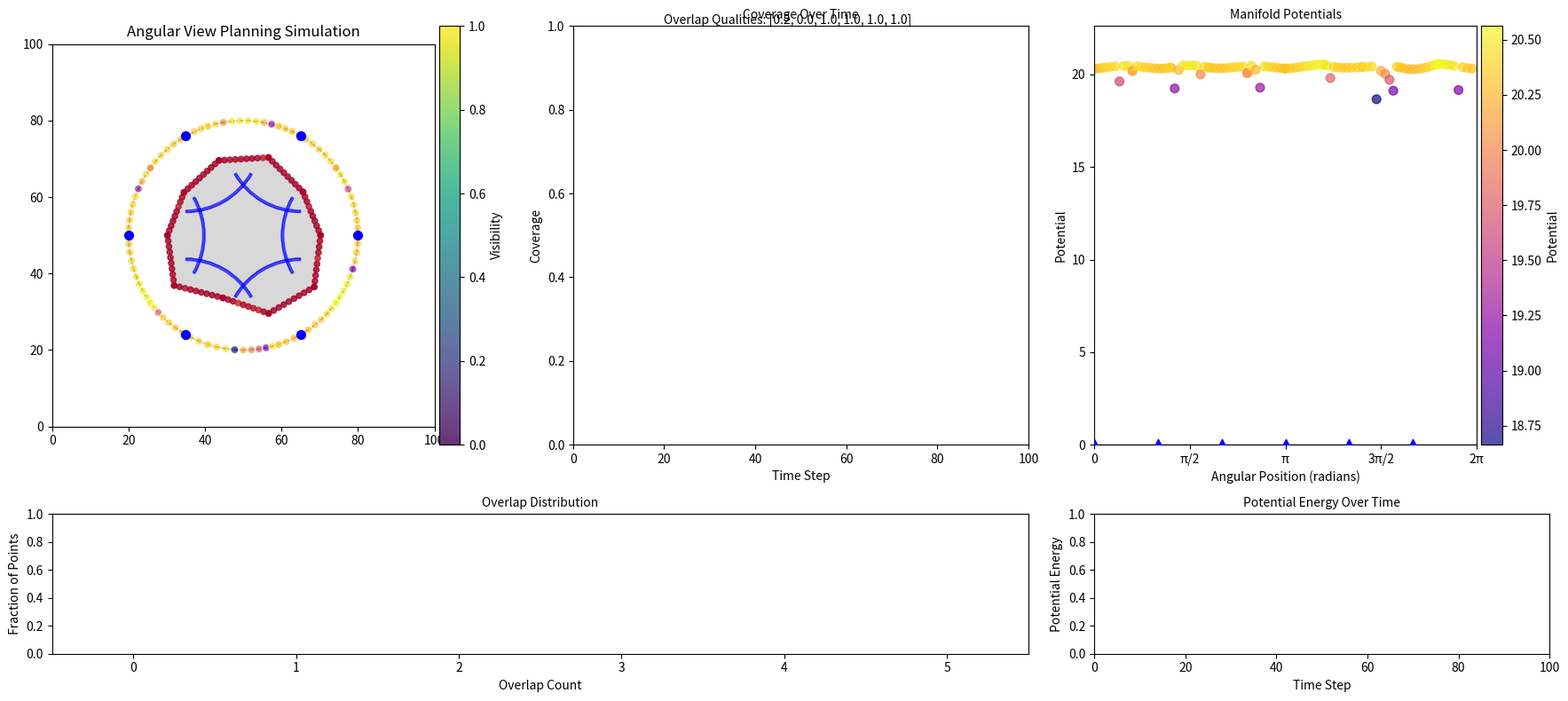

The matplotlib source for this figure:
import numpy as np
import matplotlib.pyplot as plt
import matplotlib.animation as animation
from matplotlib.patches import Wedge, Circle
from matplotlib.gridspec import GridSpec
import matplotlib.colors as mcolors
import time
from scipy.interpolate import interp1d

# Configuration parameters
grid_size = 100  # Grid resolution for potential field calculation
frames = 100     # Number of animation frames
num_particles = 6  # Initial number of viewpoints

# Circle parameters
circle_radius = 30  # Radius of the bounding circle for viewpoints
circle_center = np.array([grid_size/2, grid_size/2])  # Center of the circle

# Field of view parameters
fov_angle = 60  # Field of view angle in degrees
fov_radius = 20  # Maximum distance a viewpoint can see

# Object initialization
theta = np.linspace(0, 2*np.pi, 10, endpoint=False)
radii = 20 + 3*np.random.uniform(-1, 1, size=10)  # random but limited
x = 50 + radii * np.cos(theta)
y = 50 + radii * np.sin(theta)
object_vertices = np.column_stack((x, y))

# Small value to prevent division by zero
epsilon = 1e-6

class AngularViewPlanningField:
    def __init__(self, grid_size, num_particles, fov_angle, fov_radius):
        self.grid_size = grid_size
        self.fov_angle = fov_angle  # in degrees
        self.fov_radius = fov_radius
        
        # Object with vertices
        self.object_points = None
        self.obj_visibility = None
        self.obj_visibility_from_each = None  # Store visibility from each viewpoint
        
        # For manifold representation
        self.obj_manifold_projections = None  # Angular positions of points projected on manifold
        self.obj_potentials = None  # Potential value for each projected point
        
        # Overlap quality values - quality for each level of overlap
        # By default, set all to 1.0 for original behavior
        self.overlap_qualities = [0.2, 0.0, 1.0, 1.0, 1.0, 1.0]  # For 0, 1, 2, 3, 4, 5+ overlaps
        
        # Visibility function parameters
        self.distance_sharpness = 25.0
        self.angle_sharpness = 20.0
        self.visibility_threshold = 0.05
        
    def set_object_points(self, vertices, num_points_per_edge=10):
        """
        Convert object vertices to a set of points along the perimeter.
        """
        object_points = []
        
        # For each edge of the polygon
        for i in range(len(vertices)):
            start = vertices[i]
            end = vertices[(i + 1) % len(vertices)]
            
            # Generate points along this edge
            for t in np.linspace(0, 1, num_points_per_edge):
                point = start + t * (end - start)
                object_points.append(point)
        
        self.object_points = np.array(object_points)
        self.obj_visibility = np.zeros(len(self.object_points))
        
        # Pre-compute angular projections of object points onto the manifold
        self.compute_manifold_projections()
        
        return self.object_points
    
    def compute_manifold_projections(self):
        """
        Project object points onto the manifold (circle) using angular coordinates.
        Each object point projects directly to the manifold.
        """
        if self.object_points is None:
            return
            
        # Calculate vectors from circle center to each object point
        obj_vectors = self.object_points - circle_center
        
        # Convert to angular positions on the manifold
        self.obj_manifold_projections = np.arctan2(obj_vectors[:, 1], obj_vectors[:, 0])
        self.obj_manifold_projections = np.mod(self.obj_manifold_projections, 2*np.pi)  # Ensure [0, 2π)
        
        # Initialize potentials array
        self.obj_potentials = np.zeros(len(self.object_points))
    
    def initialize_viewpoints(self, num_viewpoints, radius, center):
        """
        Initialize viewpoints evenly distributed on a circle using angular coordinates.
        Returns both angular positions and corresponding 2D positions with directions.
        """
        # Angular positions (in radians)
        theta = np.linspace(0, 2*np.pi, num_viewpoints, endpoint=False)
        
        # Convert to Cartesian coordinates
        x = center[0] + radius * np.cos(theta)
        y = center[1] + radius * np.sin(theta)
        
        # Direction vectors (pointing to center)
        dx = center[0] - x
        dy = center[1] - y
        
        # Normalize direction vectors
        norm = np.sqrt(dx**2 + dy**2) + epsilon
        dx /= norm
        dy /= norm
        
        # Combine position and direction
        viewpoints = np.column_stack([x, y, dx, dy])
        
        # Initialize visibility from each viewpoint
        if self.object_points is not None:
            self.obj_visibility_from_each = np.zeros((len(self.object_points), num_viewpoints))
        
        return viewpoints, theta
    
    def can_see_point(self, viewpoint_pos, direction, obj_point):
        """
        Check how well a viewpoint can see an object point using a sharp sigmoid model.
        Returns a value between 0 (not visible) and 1 (fully visible).
        """
        to_obj = obj_point - viewpoint_pos
        distance = np.linalg.norm(to_obj)
        
        # Hard distance cutoff for speed
        if distance > self.fov_radius * 1.05:
            return 0.0
            
        # Distance factor: Very sharp sigmoid at the edge of FOV radius
        distance_factor = 1.0 / (1.0 + np.exp(self.distance_sharpness * (distance/self.fov_radius - 0.95)))
        
        # Angle calculation
        to_obj_normalized = to_obj / (distance + epsilon)
        cos_angle = np.dot(to_obj_normalized, direction)
        
        # Convert cos(angle) to angle in radians
        angle = np.arccos(np.clip(cos_angle, -1.0, 1.0))
        
        # Angle factor: Very sharp sigmoid at the edge of FOV angle
        angle_threshold = np.radians(self.fov_angle / 2)
        angle_factor = 1.0 / (1.0 + np.exp(self.angle_sharpness * (angle/angle_threshold - 0.95)))
        
        # Combine factors - multiply to get overall visibility
        visibility = distance_factor * angle_factor
        
        # Higher threshold for numerical stability to make FOV even sharper
        if visibility < self.visibility_threshold:
            return 0.0
            
        return visibility
    
    def set_overlap_qualities(self, qualities):
        """
        Set quality values for different overlap counts.
        
        Parameters:
        - qualities: List of values for 0, 1, 2, 3, 4, 5+ overlaps
                     Higher values = more satisfied with this level of overlap
        
        Example:
        field.set_overlap_qualities([0.0, 0.5, 1.0, 0.7, 0.4, 0.2])
        This will make double coverage (overlap=2) the most satisfied state.
        """
        if len(qualities) < 6:
            raise ValueError("Please provide at least 6 quality values (for 0-5+ overlaps)")
        self.overlap_qualities = qualities
        
    def update_visibility(self, viewpoints):
        """
        Update visibility of object points with controlled overlap quality.
        """
        if self.object_points is None:
            return 0.0
            
        # Reset visibility
        self.obj_visibility.fill(0)
        
        # Initialize/resize visibility from each viewpoint array if needed
        num_viewpoints = viewpoints.shape[0]
        if self.obj_visibility_from_each is None or self.obj_visibility_from_each.shape[1] != num_viewpoints:
            self.obj_visibility_from_each = np.zeros((len(self.object_points), num_viewpoints))
        else:
            self.obj_visibility_from_each.fill(0)
        
        # Extract positions and directions
        positions = viewpoints[:, :2]
        directions = viewpoints[:, 2:]
        
        # For each object point
        for i, obj_point in enumerate(self.object_points):
            # Calculate visibility from each viewpoint separately
            for j, (pos, direction) in enumerate(zip(positions, directions)):
                visibility = self.can_see_point(pos, direction, obj_point)
                self.obj_visibility_from_each[i, j] = visibility
            
            # Count viewpoints that can see this point (for overlap calculation)
            # Using binary threshold of 0.5 for counting overlaps
            overlap_count = np.sum(self.obj_visibility_from_each[i] > 0.5)
            
            # Apply the quality based on overlap count
            if overlap_count >= len(self.overlap_qualities):
                quality = self.overlap_qualities[-1]  # Use last value for high overlaps
            else:
                quality = self.overlap_qualities[overlap_count]
            
            # Update visibility with the quality value
            # This is a key change - visibility becomes a function of overlap quality
            raw_visibility = np.max(self.obj_visibility_from_each[i])  # Maximum visibility
            
            # Final visibility is raw_visibility * quality
            # This way, the overlap count controls how "good" the visibility is
            self.obj_visibility[i] = raw_visibility * quality
        
        # Calculate and return average coverage
        coverage = np.mean(self.obj_visibility)
        return coverage
        
    def compute_potential(self, viewpoints):
        """
        Compute potential for each object point projected onto the manifold.
        Potential = (1 - visibility) * sum(log(distance to each viewpoint))
        """
        # Extract positions for distance calculations
        positions = viewpoints[:, :2]
        
        # For each object point
        for i, obj_point in enumerate(self.object_points):
            # Calculate distances to all viewpoints
            diffs = positions - obj_point
            distances = np.linalg.norm(diffs, axis=1) + epsilon
            
            # Logarithmic potential
            log_distance_sum = np.sum(np.log(distances))
            
            # Potential is (1-visibility) * log_distance_sum
            self.obj_potentials[i] = (1.0 - self.obj_visibility[i]) * log_distance_sum
    
    def compute_angular_forces(self, angular_positions, alpha=1.0, k_rep=0.2):
        """
        Compute angular forces directly from object points projected onto the manifold:
        - Attraction from low-visibility object points
        - Repulsion between viewpoints
        """
        num_viewpoints = len(angular_positions)
        angular_forces = np.zeros(num_viewpoints)

        # --- Attractive Force from Object Points with Potential ---
        for j in range(num_viewpoints):
            theta_j = angular_positions[j]
            force = 0.0
            
            # Calculate force from each object point based on its potential
            for i in range(len(self.obj_manifold_projections)):
                # Only consider points with potential above a small threshold
                if np.abs(self.obj_potentials[i]) > 0.01:  # Small threshold for numerical stability
                    theta_i = self.obj_manifold_projections[i]
                    
                    # Calculate angular difference (shortest path on circle)
                    delta_theta = theta_i - theta_j
                    delta_theta = np.arctan2(np.sin(delta_theta), np.cos(delta_theta))
                    
                    distance = np.abs(delta_theta) + epsilon
                    sign = np.sign(delta_theta)
                    
                    # Force is proportional to potential and inversely to distance
                    # Using the object's potential directly here is the key
                    force += self.obj_potentials[i] * (1.0 / distance) * sign
            
            angular_forces[j] = alpha * force

        # --- Repulsive Force Between Viewpoints ---
        if k_rep > 0 and num_viewpoints > 1:
            sigma = 0.1  # Width of Gaussian repulsion
            for i in range(num_viewpoints):
                for j in range(num_viewpoints):
                    if i != j:
                        delta_theta = angular_positions[j] - angular_positions[i]
                        delta_theta = np.arctan2(np.sin(delta_theta), np.cos(delta_theta))
                        
                        # Gaussian repulsion
                        gaussian_repulsion = k_rep * (-delta_theta / sigma**2) * np.exp(-(delta_theta**2) / (2*sigma**2))
                        angular_forces[i] += gaussian_repulsion

        return angular_forces
    
    def update_viewpoints(self, viewpoints, angular_positions, learning_rate=0.01,
                      m=None, v=None, t=0, beta1=0.9, beta2=0.999, eps=1e-8, 
                      k_attr=0.4, k_rep=1):
        """
        Update viewpoint positions using angular coordinates with Adam optimizer.
        """
        # Calculate angular forces directly from projected object points
        angular_forces = self.compute_angular_forces(angular_positions, 
                                               alpha=k_attr, k_rep=k_rep)
        
        # Apply damping to reduce oscillations
        if t > 50:  # After initial exploration phase
            angular_forces *= 0.9  # Damping factor
        
        # Adam optimizer update
        if m is None:
            m = np.zeros_like(angular_positions)
        if v is None:
            v = np.zeros_like(angular_positions)
            
        t += 1
        m = beta1 * m + (1 - beta1) * angular_forces
        v = beta2 * v + (1 - beta2) * (angular_forces ** 2)
        
        m_hat = m / (1 - beta1**t)
        v_hat = v / (1 - beta2**t)
        
        # Update angular positions with fixed learning rate
        angular_positions += learning_rate * m_hat / (np.sqrt(v_hat) + eps)
        
        # Ensure angles stay within [0, 2π)
        angular_positions = angular_positions % (2 * np.pi)
        
        # Convert back to Cartesian coordinates
        x = circle_center[0] + circle_radius * np.cos(angular_positions)
        y = circle_center[1] + circle_radius * np.sin(angular_positions)
        
        # Update positions in viewpoints array
        viewpoints[:, 0] = x
        viewpoints[:, 1] = y
        
        # Update directions to point to center
        dx = circle_center[0] - x
        dy = circle_center[1] - y
        
        # Normalize direction vectors
        norm = np.sqrt(dx**2 + dy**2) + epsilon
        dx /= norm
        dy /= norm
        
        # Update directions
        viewpoints[:, 2] = dx
        viewpoints[:, 3] = dy
        
        return viewpoints, angular_positions, m, v, t

# Initial setup for the field
field = AngularViewPlanningField(grid_size, num_particles, fov_angle, fov_radius)
object_points = field.set_object_points(object_vertices, num_points_per_edge=10)
viewpoints, angular_positions = field.initialize_viewpoints(num_particles, circle_radius, circle_center)

# By default, use uniform overlap qualities (original behavior)
# Change these values to control overlap behavior
field.set_overlap_qualities([0.2, 0.0, 1.0, 1.0, 1.0, 1.0])  # Default: all visible states equally good

# Calculate initial visibility and potential
coverage = field.update_visibility(viewpoints)
field.compute_potential(viewpoints)

# Setup figure for animation
fig = plt.figure(figsize=(18, 8), dpi=100)
gs = GridSpec(2, 3, width_ratios=[1, 1, 1], height_ratios=[3, 1])

# Main visualization area
ax_main = fig.add_subplot(gs[0, 0])
ax_main.set_xlim(0, grid_size)
ax_main.set_ylim(0, grid_size)
ax_main.set_aspect("equal")
ax_main.set_title("Angular View Planning Simulation", fontsize=12)

# Coverage plot
ax_coverage = fig.add_subplot(gs[0, 1])
ax_coverage.set_xlim(0, frames)
ax_coverage.set_ylim(0, 1)
ax_coverage.set_xlabel("Time Step", fontsize=10)
ax_coverage.set_ylabel("Coverage", fontsize=10)
ax_coverage.set_title("Coverage Over Time", fontsize=10)

# Manifold plot - showing projected object points directly
ax_manifold = fig.add_subplot(gs[0, 2])
ax_manifold.set_xlim(0, 2*np.pi)
ax_manifold.set_ylim(0, np.max(field.obj_potentials)*1.1)  # Adjust based on potential values
ax_manifold.set_xlabel("Angular Position (radians)", fontsize=10)
ax_manifold.set_ylabel("Potential", fontsize=10)
ax_manifold.set_title("Manifold Potentials", fontsize=10)
ax_manifold.set_xticks(np.linspace(0, 2*np.pi, 5))
ax_manifold.set_xticklabels(['0', 'π/2', 'π', '3π/2', '2π'])

# Overlap distribution plot (new)
ax_overlap = fig.add_subplot(gs[1, 0:2])
ax_overlap.set_xlim(-0.5, 5.5)
ax_overlap.set_ylim(0, 1)
ax_overlap.set_xlabel("Overlap Count", fontsize=10)
ax_overlap.set_ylabel("Fraction of Points", fontsize=10)
ax_overlap.set_title("Overlap Distribution", fontsize=10)
ax_overlap.set_xticks(range(6))

# Energy plot
ax_energy = fig.add_subplot(gs[1, 2])
ax_energy.set_xlim(0, frames)
ax_energy.set_ylim(0, 1)
ax_energy.set_xlabel("Time Step", fontsize=10)
ax_energy.set_ylabel("Potential Energy", fontsize=10)
ax_energy.set_title("Potential Energy Over Time", fontsize=10)

energy_line, = ax_energy.plot([], [], color='red')

# Adjust spacing
plt.subplots_adjust(wspace=0.3, hspace=0.3)

# Create a UI control to show current overlap qualities
ax_header = plt.axes([0.1, 0.95, 0.8, 0.03])
overlap_text = ax_header.text(0.5, 0.5, 'Overlap Qualities: ' + str(field.overlap_qualities), 
                          ha='center', va='center', transform=ax_header.transAxes)
ax_header.axis('off')

# Plot elements
# Polygon
polygon = plt.Polygon(object_vertices, fill=True, alpha=0.3, color='gray')
ax_main.add_patch(polygon)

# Bounding circle
circle = plt.Circle(circle_center, circle_radius, fill=False, color='black', linestyle='--')
ax_main.add_patch(circle)

# Simple circle outline for the manifold
manifold_circle = plt.Circle(circle_center, circle_radius, fill=False, color='lightgray', linestyle='-', alpha=0.5)
ax_main.add_patch(manifold_circle)

# Create projected points on the manifold (Set S) with coloring based on potential
projected_x = circle_center[0] + circle_radius * np.cos(field.obj_manifold_projections)
projected_y = circle_center[1] + circle_radius * np.sin(field.obj_manifold_projections)

# Create scatter for projected points S on the manifold
manifold_projected_scatter = ax_main.scatter(
    projected_x, projected_y,
    c=field.obj_potentials,  # Color by potential
    cmap='plasma',
    s=40,  # Slightly larger to make them visible
    alpha=0.7,
    zorder=2,
    edgecolors='white'  # White edges to make them stand out
)

# Object points with visibility coloring
object_scatter = ax_main.scatter(object_points[:, 0], object_points[:, 1], 
                               c=plt.cm.RdYlGn(field.obj_visibility), 
                               s=20, alpha=0.8, zorder=3)

# Viewpoints
viewpoint_scatter = ax_main.scatter(viewpoints[:, 0], viewpoints[:, 1], 
                                 c='blue', s=50, zorder=4)

# FOV visualization
fov_patches = []
for i in range(viewpoints.shape[0]):
    pos = viewpoints[i, :2]
    direction = viewpoints[i, 2:]
    
    # Calculate angle in degrees
    angle = np.degrees(np.arctan2(direction[1], direction[0]))
    
    # Outer wedge
    wedge = Wedge(pos, fov_radius, angle - fov_angle/2, angle + fov_angle/2, 
                 alpha=0.3, color='blue', zorder=1, width=0)
    ax_main.add_patch(wedge)
    
    # Add border
    edge_wedge = Wedge(pos, fov_radius, angle - fov_angle/2, angle + fov_angle/2, 
                     alpha=0.6, color='blue', zorder=1, width=fov_radius*0.03)
    ax_main.add_patch(edge_wedge)
    
    fov_patches.append(wedge)
    fov_patches.append(edge_wedge)

# Coverage line
coverage_line, = ax_coverage.plot([], [], color='blue')
coverage_data = [coverage]

# Overlap histogram bars
overlap_bars = ax_overlap.bar(range(6), [0]*6, color=['gray', 'green', 'blue', 'orange', 'red', 'purple'])

# Potential energy data
potential_energy_data = []

# Object point projections on the manifold visualization
manifold_object_scatter = ax_manifold.scatter(
    field.obj_manifold_projections,
    field.obj_potentials,
    c=field.obj_potentials,
    cmap='plasma',
    s=50, 
    alpha=0.7, 
    zorder=2
)

# Add viewpoint positions on manifold
manifold_viewpoint_scatter = ax_manifold.scatter(
    angular_positions,
    np.zeros_like(angular_positions),  # At the bottom of the plot
    c='blue', 
    s=80, 
    marker='^', 
    zorder=3
)

# Horizontal line for zero potential reference
ax_manifold.axhline(y=0, color='gray', linestyle='-', alpha=0.3)

# Text for stats
stats_text = ax_main.text(0.02, 0.98, "", transform=ax_main.transAxes, 
                        ha='left', va='top', fontsize=10)

# Add colorbars for potentials and visibility
cbar_pot = plt.colorbar(manifold_projected_scatter, ax=ax_manifold, orientation='vertical', pad=0.01)
cbar_pot.set_label('Potential')

cbar_vis = plt.colorbar(object_scatter, ax=ax_main, orientation='vertical', pad=0.01)
cbar_vis.set_label('Visibility')

# Initialize optimizer variables
m_angular = np.zeros_like(angular_positions)
v_angular = np.zeros_like(angular_positions)
t_angular = 0

# Max potential value seen for consistent colormap
max_potential_seen = np.max(field.obj_potentials) if np.max(field.obj_potentials) > 0 else 1.0

# Function to update overlap qualities
def set_overlap_qualities(qualities):
    """Update the overlap quality weights."""
    field.set_overlap_qualities(qualities)
    # Update the text display
    overlap_text.set_text('Overlap Qualities: ' + str(field.overlap_qualities))

def update(frame):
    global viewpoints, angular_positions, m_angular, v_angular, t_angular, fov_patches
    global max_potential_seen
    
    start_time = time.time()
    
    # First, update visibility
    coverage = field.update_visibility(viewpoints)
    coverage_data.append(coverage)
    
    # Second, compute potential based on visibility
    field.compute_potential(viewpoints)

    # Compute total potential energy (sum of pairwise distances)
    positions = viewpoints[:, :2]
    diffs = positions[:, None, :] - positions[None, :, :]
    distances = np.linalg.norm(diffs, axis=-1)
    np.fill_diagonal(distances, 0)
    energy = np.sum(distances) / 2.0  # Divide by 2 to correct double-counting
    potential_energy_data.append(energy)
    
    # Update max potential for color scaling
    current_max = np.max(field.obj_potentials)
    if current_max > 0:
        max_potential_seen = max(max_potential_seen, current_max)
    
    # Update viewpoints with fixed learning rate
    viewpoints, angular_positions, m_angular, v_angular, t_angular = field.update_viewpoints(
        viewpoints, angular_positions, learning_rate=0.05, 
        m=m_angular, v=v_angular, t=t_angular,
        k_attr=1.0, k_rep=0.2
    )
    
    # Update visualization
    
    # 1. Update object points coloring by visibility
    object_scatter.set_array(field.obj_visibility)
    
    # 2. Update viewpoint positions
    viewpoint_scatter.set_offsets(viewpoints[:, :2])
    
    # 3. Update FOV wedges
    for wedge in fov_patches:
        wedge.remove()
    
    fov_patches.clear()
    for i in range(viewpoints.shape[0]):
        pos = viewpoints[i, :2]
        direction = viewpoints[i, 2:]
        
        # Calculate angle in degrees
        angle = np.degrees(np.arctan2(direction[1], direction[0]))
        
        # Create wedge with sharper appearance
        wedge = Wedge(pos, fov_radius, angle - fov_angle/2, angle + fov_angle/2, 
                     alpha=0.3, color='blue', zorder=1)
        ax_main.add_patch(wedge)
        
        # Add edge for sharper appearance
        edge_wedge = Wedge(pos, fov_radius, angle - fov_angle/2, angle + fov_angle/2, 
                         alpha=0.6, color='blue', zorder=1, width=fov_radius*0.03)
        ax_main.add_patch(edge_wedge)
        
        fov_patches.append(wedge)
        fov_patches.append(edge_wedge)
    
    # 4. Update coverage line
    coverage_line.set_data(range(len(coverage_data)), coverage_data)
    # Dynamically expand x-axis as needed
    if len(coverage_data) > ax_coverage.get_xlim()[1]:
        ax_coverage.set_xlim(0, len(coverage_data) + 10)  # Add some padding
    
    # 5. Update overlap histogram - calculate overlap counts
    # Count how many viewpoints can see each point (threshold 0.5)
    overlap_counts = np.zeros(6, dtype=int)  # For 0, 1, 2, 3, 4, 5+ viewpoints
    
    for i in range(len(field.object_points)):
        count = np.sum(field.obj_visibility_from_each[i] > 0.5)
        idx = min(count, 5)  # Group 5+ overlaps together
        overlap_counts[idx] += 1
    
    # Calculate fractions
    total_points = len(field.object_points)
    overlap_fractions = overlap_counts / total_points if total_points > 0 else np.zeros(6)
    
    # Update bars
    for i, bar in enumerate(overlap_bars):
        bar.set_height(overlap_fractions[i])
    
    # 6. Update energy plot
    energy_line.set_data(range(len(potential_energy_data)), potential_energy_data)
    ax_energy.set_ylim(0, max(1.0, max(potential_energy_data)*1.1))  # Dynamic y-scaling
    if len(potential_energy_data) > ax_energy.get_xlim()[1]:
        ax_energy.set_xlim(0, len(potential_energy_data) + 1)

    # 7. Update the projected points on the manifold in the main view
    projected_x = circle_center[0] + circle_radius * np.cos(field.obj_manifold_projections)
    projected_y = circle_center[1] + circle_radius * np.sin(field.obj_manifold_projections)
    
    manifold_projected_scatter.set_offsets(np.column_stack([projected_x, projected_y]))
    manifold_projected_scatter.set_array(field.obj_potentials)
    manifold_projected_scatter.set_clim(vmin=0, vmax=max(max_potential_seen, 0.01))
    
    # 8. Update manifold visualization with object projections in the graph
    manifold_object_scatter.set_offsets(np.column_stack([
        field.obj_manifold_projections, 
        field.obj_potentials
    ]))
    
    # Update colors to match potentials
    manifold_object_scatter.set_array(field.obj_potentials)
    
    # Update color normalization
    manifold_object_scatter.set_clim(vmin=0, vmax=max(max_potential_seen, 0.01))
    ax_manifold.set_ylim(0, max(max_potential_seen*1.1, 0.01))  # Dynamic y-axis scaling
    
    # 9. Update viewpoint positions on manifold
    manifold_viewpoint_scatter.set_offsets(np.column_stack([
        angular_positions, 
        np.zeros_like(angular_positions)
    ]))
    
    # 10. Update stats text
    elapsed = time.time() - start_time
    stats_text.set_text(f"Frame: {frame}\nCoverage: {coverage:.2f}\nTime: {elapsed:.3f}s")
    
    return [object_scatter, viewpoint_scatter, manifold_projected_scatter, manifold_object_scatter, 
            manifold_viewpoint_scatter, coverage_line, energy_line, stats_text, overlap_bars]

# Create the animation
ani = animation.FuncAnimation(fig, update, frames=frames, interval=50, blit=False)

# Example: Change overlap qualities at specific frames
# Uncomment to activate

"""
# At frame 10, modify to emphasize single coverage
def frame_10_callback(frame):
    if frame == 10:
        print("Frame 10: Emphasizing single coverage")
        set_overlap_qualities([0.0, 1.0, 0.5, 0.3, 0.2, 0.1])
ani.event_source.add_callback(frame_10_callback)

# At frame 30, modify to emphasize double coverage
def frame_30_callback(frame):
    if frame == 30:
        print("Frame 30: Emphasizing double coverage")
        set_overlap_qualities([0.0, 0.5, 1.0, 0.7, 0.4, 0.2])
ani.event_source.add_callback(frame_30_callback)

# At frame 50, modify to emphasize triple coverage
def frame_50_callback(frame):
    if frame == 50:
        print("Frame 50: Emphasizing triple coverage")
        set_overlap_qualities([0.0, 0.3, 0.7, 1.0, 0.6, 0.3])
ani.event_source.add_callback(frame_50_callback)

# At frame 70, go back to original uniform qualities
def frame_70_callback(frame):
    if frame == 70:
        print("Frame 70: Back to original uniform qualities")
        set_overlap_qualities([1.0, 1.0, 1.0, 1.0, 1.0, 1.0])
ani.event_source.add_callback(frame_70_callback)
"""

# If you want to modify overlap qualities from the beginning, uncomment:
# set_overlap_qualities([0.0, 0.5, 1.0, 0.7, 0.4, 0.2])  # Emphasize double coverage

plt.tight_layout()
plt.show()

# Uncomment to save the animation
# ani.save('view_planning_with_controlled_overlap.mp4', writer='ffmpeg', fps=30, dpi=100)
